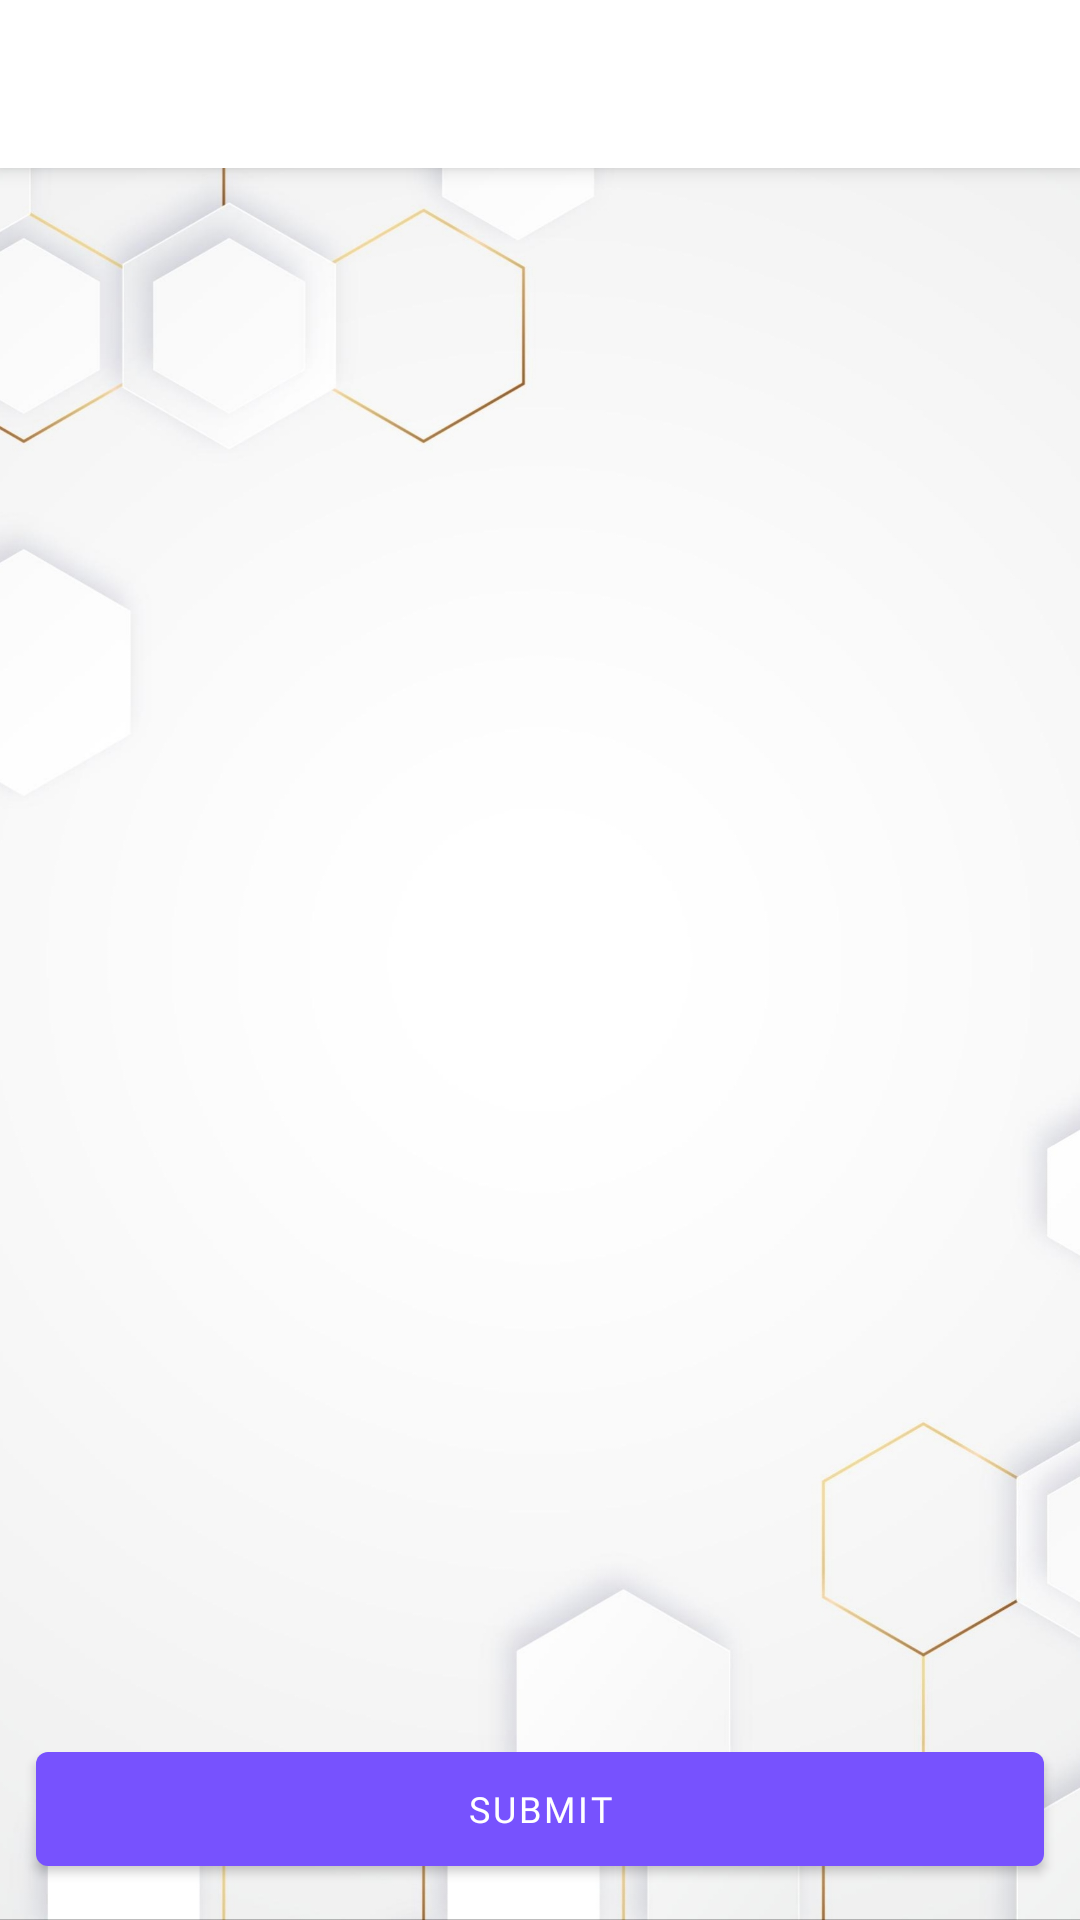

Here is an Android app screen rendered from its layout file. Give the layout XML and the strings, colors and styles it references.
<!-- AndroidManifest.xml: application theme Theme.AttendEase -->
<!-- res/layout/activity_student_detail.xml -->
<?xml version="1.0" encoding="utf-8"?>
<androidx.constraintlayout.widget.ConstraintLayout xmlns:android="http://schemas.android.com/apk/res/android"
    xmlns:app="http://schemas.android.com/apk/res-auto"
    xmlns:tools="http://schemas.android.com/tools"
    android:background="@drawable/background1"
    android:layout_width="match_parent"
    android:layout_height="match_parent"
    tools:context=".ui.StudentDetail">

    <androidx.appcompat.widget.Toolbar
        android:id="@+id/toolbar"
        android:layout_width="match_parent"
        android:layout_height="?attr/actionBarSize"
        android:background="@color/white"
        app:layout_constraintTop_toTopOf="parent"
        android:elevation="4dp">
    </androidx.appcompat.widget.Toolbar>

    <androidx.recyclerview.widget.RecyclerView
        android:id="@+id/recycle2"
        android:layout_width="match_parent"
        android:layout_height="match_parent"
        android:layout_marginTop="55dp"
        android:layout_marginBottom="60dp"
        app:layout_constraintBottom_toTopOf="@id/absent"
        app:layout_constraintTop_toBottomOf="@id/toolbar"/>

    <com.google.android.material.button.MaterialButton
        android:id="@+id/absent"
        android:layout_marginStart="12dp"
        app:cornerRadius="4dp"
        android:layout_marginEnd="12dp"
        android:layout_width="match_parent"
        android:fontFamily="@font/ebgaramondbold"
        android:textSize="12dp"
        android:text="SUBMIT"
        android:layout_height="50dp"
        app:layout_constraintBottom_toBottomOf="parent"
        android:layout_marginBottom="12dp"
        />

</androidx.constraintlayout.widget.ConstraintLayout>
<!-- resources referenced by this layout -->
<resources>
  <color name="white">#FFFFFFFF</color>
  <!-- drawable background1: jpg bitmap (drawable, 200269 bytes) -->
  <style name="Theme.AttendEase" parent="Theme.MaterialComponents.DayNight.NoActionBar">
          
          <item name="colorPrimary">@color/myColor</item>
          <item name="colorPrimaryVariant">@color/myColor</item>
          <item name="colorOnPrimary">@color/white</item>
          
          <item name="colorSecondary">@color/teal_200</item>
          <item name="colorSecondaryVariant">@color/teal_700</item>
          <item name="colorOnSecondary">@color/black</item>
          
          <item name="android:statusBarColor">?attr/colorPrimaryVariant</item>
          
      </style>
  <color name="myColor">#7752FE</color>
  <color name="teal_200">#FF03DAC5</color>
  <color name="teal_700">#FF018786</color>
  <color name="black">#FF000000</color>
</resources>
